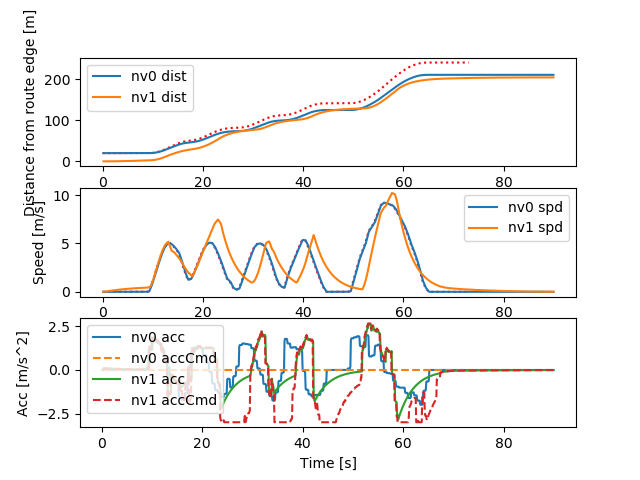

The file beside this chart, header and first rows:
Realtime [sec], Sim Time [sec], Sim Time from MPC [sec], MPC runtime, v0_dist [m], v0_lane [-], v0_spd [m/s], v0_acc [m/s2], v1_dist [m], v1_lane [-], v1_spd [m/s], v1_acc [m/s2], v1_accCmd [m/s2]
0.006392, 0.2, nan, 0.003338, 20.0, -76146229#1_0, 0.0, 0.0, 0.0, -76146229#1_0, 0.0, 0.0, nan
0.1138, 0.3, 0.2, 0.008136, 20.0, -76146229#1_0, 0.0, 0.0, 0.0, -76146229#1_0, 0.0, 0.0, 0.09435
0.2137, 0.4, 0.3, 0.008536, 20.0, -76146229#1_0, 0.0, 0.0, 0.0009131, -76146229#1_0, 0.009131, 0.09131, 0.09435
0.3144, 0.5, 0.4, 0.007835, 20.0, -76146229#1_0, 0.0, 0.0, 0.002739, -76146229#1_0, 0.01826, 0.09131, 0.08981
0.4135, 0.6, 0.5, 0.008384, 20.0, -76146229#1_0, 0.0, 0.0, 0.005434, -76146229#1_0, 0.02695, 0.08691, 0.08858
0.5134, 0.7, 0.6, 0.008135, 20.0, -76146229#1_0, 0.0, 0.0, 0.008987, -76146229#1_0, 0.03552, 0.08572, 0.08756
0.6139, 0.8, 0.7, 0.008291, 20.0, -76146229#1_0, 0.0, 0.0, 0.01339, -76146229#1_0, 0.044, 0.08473, 0.08643
0.7135, 0.9, 0.8, 0.008199, 20.0, -76146229#1_0, 0.0, 0.0, 0.01862, -76146229#1_0, 0.05236, 0.08364, 0.0853
0.8138, 1.0, 0.9, 0.007995, 20.0, -76146229#1_0, 0.0, 0.0, 0.02468, -76146229#1_0, 0.06062, 0.08255, 0.08418
0.9133, 1.1, 1.0, 0.008294, 20.0, -76146229#1_0, 0.0, 0.0, 0.03156, -76146229#1_0, 0.06876, 0.08147, 0.08308
1.013, 1.2, 1.1, 0.008132, 20.0, -76146229#1_0, 0.0, 0.0, 0.03924, -76146229#1_0, 0.0768, 0.0804, 0.08198
1.112, 1.3, 1.2, 0.007999, 20.0, -76146229#1_0, 0.0, 0.0, 0.04771, -76146229#1_0, 0.08474, 0.07934, 0.08089
1.213, 1.4, 1.3, 0.008512, 20.0, -76146229#1_0, 0.0, 0.0, 0.05697, -76146229#1_0, 0.09257, 0.07828, 0.07981
1.313, 1.5, 1.4, 0.00807, 20.0, -76146229#1_0, 0.0, 0.0, 0.067, -76146229#1_0, 0.1003, 0.07724, 0.07874
1.413, 1.6, 1.5, 0.007893, 20.0, -76146229#1_0, 0.0, 0.0, 0.07779, -76146229#1_0, 0.1079, 0.0762, 0.07767
1.513, 1.7, 1.6, 0.008278, 20.0, -76146229#1_0, 0.0, 0.0, 0.08933, -76146229#1_0, 0.1154, 0.07517, 0.07662
1.612, 1.8, 1.7, 0.00808, 20.0, -76146229#1_0, 0.0, 0.0, 0.1016, -76146229#1_0, 0.1228, 0.07415, 0.07557
1.713, 1.9, 1.8, 0.008149, 20.0, -76146229#1_0, 0.0, 0.0, 0.1146, -76146229#1_0, 0.1302, 0.07313, 0.07453
1.813, 2.0, 1.9, 0.008273, 20.0, -76146229#1_0, 0.0, 0.0, 0.1284, -76146229#1_0, 0.1374, 0.07213, 0.0735
1.914, 2.1, 2.0, 0.008743, 20.0, -76146229#1_0, 0.0, 0.0, 0.1428, -76146229#1_0, 0.1445, 0.07113, 0.07248
2.013, 2.2, 2.1, 0.007825, 20.0, -76146229#1_0, 0.0, 0.0, 0.158, -76146229#1_0, 0.1515, 0.07014, 0.07146
2.113, 2.3, 2.2, 0.008111, 20.0, -76146229#1_0, 0.0, 0.0, 0.1738, -76146229#1_0, 0.1584, 0.06916, 0.07046
2.21, 2.4, 2.3, 0.007182, 20.0, -76146229#1_0, 0.0, 0.0, 0.1903, -76146229#1_0, 0.1652, 0.06818, 0.06946
2.312, 2.5, 2.4, 0.008841, 20.0, -76146229#1_0, 0.0, 0.0, 0.2075, -76146229#1_0, 0.1719, 0.06722, 0.06847
2.412, 2.6, 2.5, 0.008631, 20.0, -76146229#1_0, 0.0, 0.0, 0.2254, -76146229#1_0, 0.1786, 0.06626, 0.06749
2.514, 2.7, 2.6, 0.008501, 20.0, -76146229#1_0, 0.0, 0.0, 0.2439, -76146229#1_0, 0.1851, 0.06531, 0.06651
2.614, 2.8, 2.7, 0.008412, 20.0, -76146229#1_0, 0.0, 0.0, 0.263, -76146229#1_0, 0.1915, 0.06437, 0.06555
2.712, 2.9, 2.8, 0.008904, 20.0, -76146229#1_0, 0.0, 0.0, 0.2828, -76146229#1_0, 0.1979, 0.06343, 0.06459
2.812, 3.0, 2.9, 0.008802, 20.0, -76146229#1_0, 0.0, 0.0, 0.3033, -76146229#1_0, 0.2041, 0.06251, 0.06364
2.913, 3.1, 3.0, 0.00913, 20.0, -76146229#1_0, 0.0, 0.0, 0.3243, -76146229#1_0, 0.2103, 0.06159, 0.0627
3.012, 3.2, 3.1, 0.008284, 20.0, -76146229#1_0, 0.0, 0.0, 0.3459, -76146229#1_0, 0.2164, 0.06067, 0.06176
3.11, 3.3, 3.2, 0.007255, 20.0, -76146229#1_0, 0.0, 0.0, 0.3682, -76146229#1_0, 0.2223, 0.05977, 0.06083
3.214, 3.4, 3.3, 0.008238, 20.0, -76146229#1_0, 0.0, 0.0, 0.391, -76146229#1_0, 0.2282, 0.05887, 0.05991
3.312, 3.5, 3.4, 0.008555, 20.0, -76146229#1_0, 0.0, 0.0, 0.4144, -76146229#1_0, 0.234, 0.05798, 0.059
3.411, 3.6, 3.5, 0.008562, 20.0, -76146229#1_0, 0.0, 0.0, 0.4383, -76146229#1_0, 0.2397, 0.0571, 0.0581
3.513, 3.7, 3.6, 0.008828, 20.0, -76146229#1_0, 0.0, 0.0, 0.4629, -76146229#1_0, 0.2454, 0.05623, 0.0572
3.614, 3.8, 3.7, 0.008461, 20.0, -76146229#1_0, 0.0, 0.0, 0.488, -76146229#1_0, 0.2509, 0.05536, 0.05631
3.714, 3.9, 3.8, 0.008242, 20.0, -76146229#1_0, 0.0, 0.0, 0.5136, -76146229#1_0, 0.2563, 0.0545, 0.05543
3.813, 4.0, 3.9, 0.007849, 20.0, -76146229#1_0, 0.0, 0.0, 0.5398, -76146229#1_0, 0.2617, 0.05364, 0.05456
3.913, 4.1, 4.0, 0.008211, 20.0, -76146229#1_0, 0.0, 0.0, 0.5665, -76146229#1_0, 0.267, 0.0528, 0.05369
4.005, 4.2, 4.1, 0.003276, 20.0, -76146229#1_0, 0.0, 0.0, 0.5937, -76146229#1_0, 0.2722, 0.05196, 0.05283
4.113, 4.3, 4.2, 0.008234, 20.0, -76146229#1_0, 0.0, 0.0, 0.6214, -76146229#1_0, 0.2773, 0.05113, 0.05198
4.209, 4.4, 4.3, 0.006275, 20.0, -76146229#1_0, 0.0, 0.0, 0.6497, -76146229#1_0, 0.2823, 0.05031, 0.05114
4.313, 4.5, 4.4, 0.008062, 20.0, -76146229#1_0, 0.0, 0.0, 0.6784, -76146229#1_0, 0.2873, 0.04949, 0.0503
4.409, 4.6, 4.5, 0.007339, 20.0, -76146229#1_0, 0.0, 0.0, 0.7076, -76146229#1_0, 0.2921, 0.04868, 0.04947
4.509, 4.7, 4.6, 0.006851, 20.0, -76146229#1_0, 0.0, 0.0, 0.7373, -76146229#1_0, 0.2969, 0.04788, 0.04865
4.612, 4.8, 4.7, 0.009013, 20.0, -76146229#1_0, 0.0, 0.0, 0.7675, -76146229#1_0, 0.3016, 0.04708, 0.04784
4.709, 4.9, 4.8, 0.007004, 20.0, -76146229#1_0, 0.0, 0.0, 0.7981, -76146229#1_0, 0.3063, 0.04629, 0.04703
4.813, 5.0, 4.9, 0.008487, 20.0, -76146229#1_0, 0.0, 0.0, 0.8292, -76146229#1_0, 0.3108, 0.04551, 0.04623
4.914, 5.1, 5.0, 0.008064, 20.0, -76146229#1_0, 0.0, 0.0, 0.8607, -76146229#1_0, 0.3153, 0.04474, 0.04543
5.012, 5.2, 5.1, 0.009302, 20.0, -76146229#1_0, 0.0, 0.0, 0.8927, -76146229#1_0, 0.3197, 0.04397, 0.04465
5.109, 5.3, 5.2, 0.007264, 20.0, -76146229#1_0, 0.0, 0.0, 0.9251, -76146229#1_0, 0.324, 0.04321, 0.04387
5.21, 5.4, 5.3, 0.006835, 20.0, -76146229#1_0, 0.0, 0.0, 0.9579, -76146229#1_0, 0.3283, 0.04245, 0.04309
5.311, 5.5, 5.4, 0.008366, 20.0, -76146229#1_0, 0.0, 0.0, 0.9911, -76146229#1_0, 0.3324, 0.0417, 0.04233
5.414, 5.6, 5.5, 0.00784, 20.0, -76146229#1_0, 0.0, 0.0, 1.025, -76146229#1_0, 0.3365, 0.04096, 0.04157
5.513, 5.7, 5.6, 0.009983, 20.0, -76146229#1_0, 0.0, 0.0, 1.059, -76146229#1_0, 0.3405, 0.04023, 0.04082
5.611, 5.8, 5.7, 0.008145, 20.0, -76146229#1_0, 0.0, 0.0, 1.093, -76146229#1_0, 0.3445, 0.0395, 0.04007
5.712, 5.9, 5.8, 0.009228, 20.0, -76146229#1_0, 0.0, 0.0, 1.128, -76146229#1_0, 0.3484, 0.03878, 0.03933
5.811, 6.0, 5.9, 0.008661, 20.0, -76146229#1_0, 0.0, 0.0, 1.163, -76146229#1_0, 0.3522, 0.03806, 0.0386
5.911, 6.1, 6.0, 0.008219, 20.0, -76146229#1_0, 0.0, 0.0, 1.199, -76146229#1_0, 0.3559, 0.03736, 0.03788
... 838 more rows
